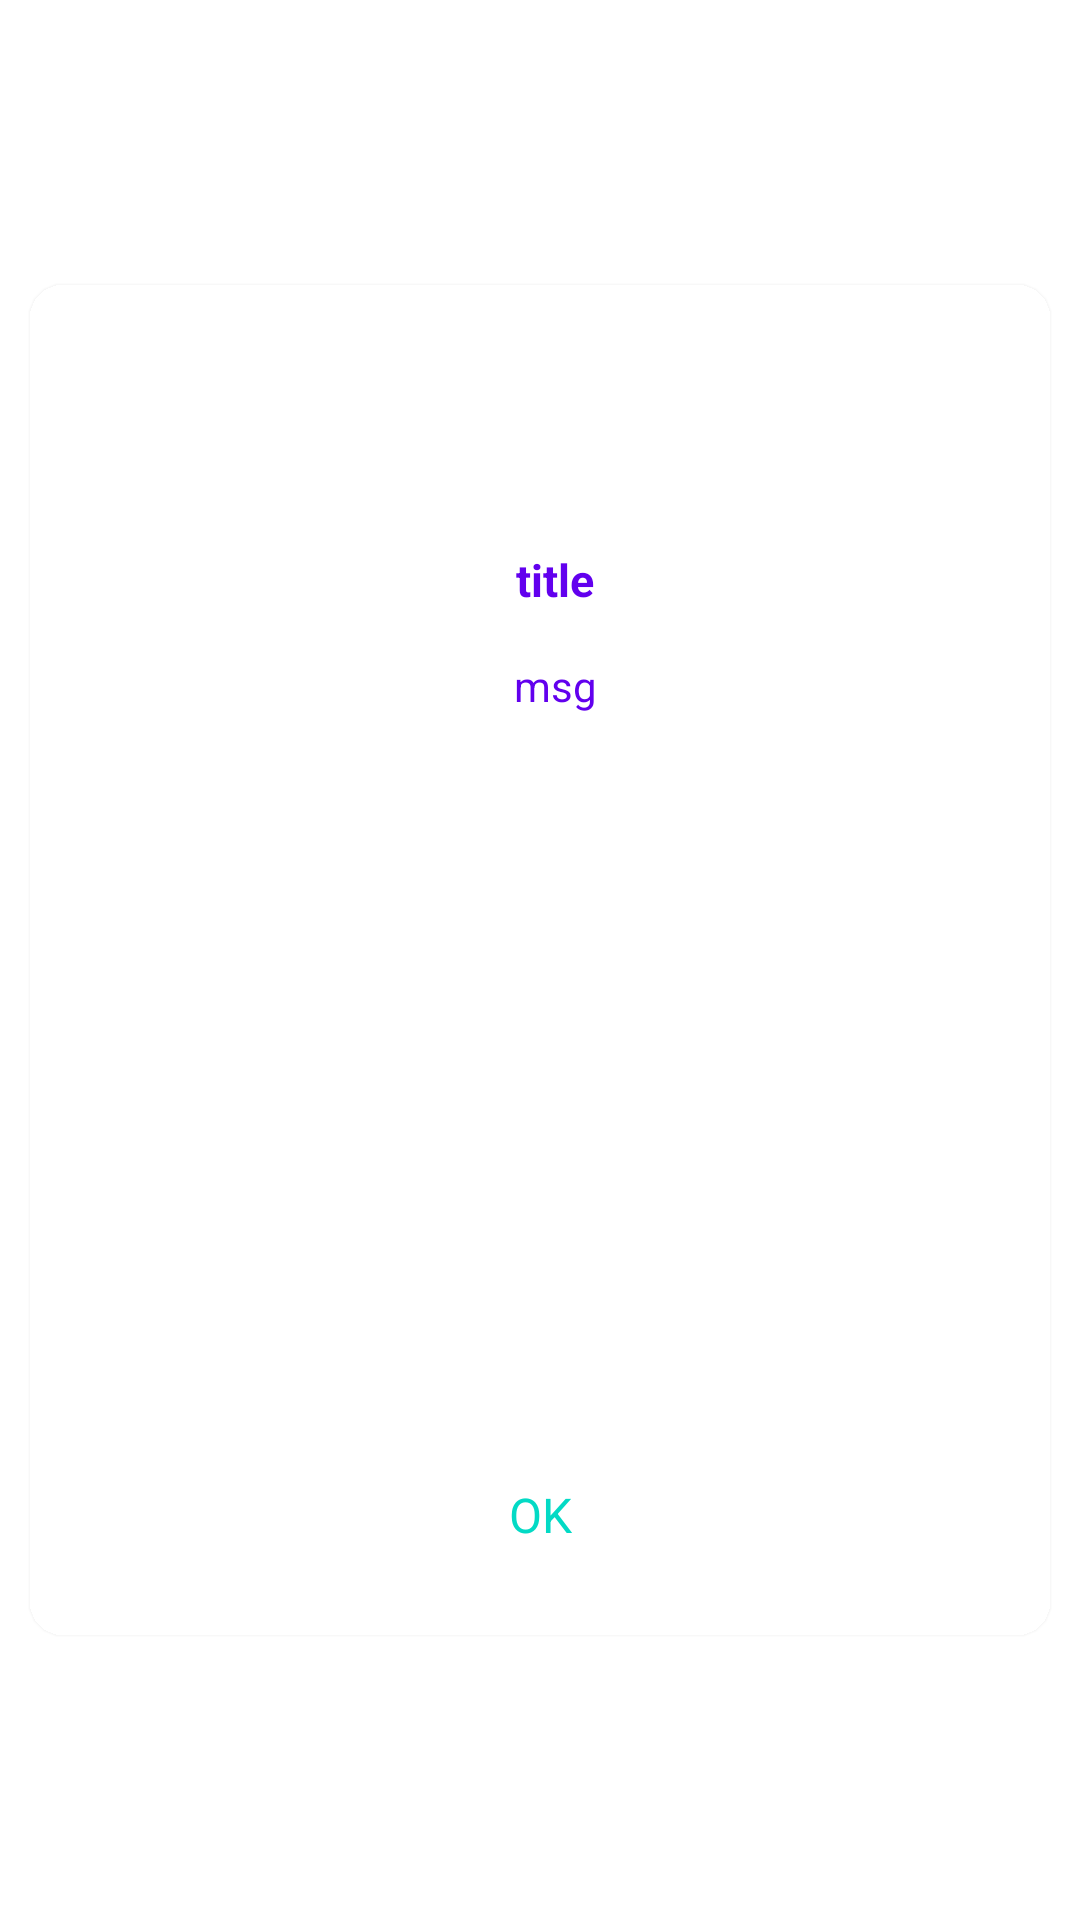

This screen was rendered from an Android layout file. Write that file and the resources it references.
<!-- AndroidManifest.xml: application theme Theme.ProductAuthentifier -->
<!-- res/layout/custom_dialogbox.xml -->
<?xml version="1.0" encoding="utf-8"?>
<androidx.constraintlayout.widget.ConstraintLayout xmlns:android="http://schemas.android.com/apk/res/android"
    xmlns:app="http://schemas.android.com/apk/res-auto"
    xmlns:tools="http://schemas.android.com/tools"
    android:layout_width="match_parent"
    android:layout_height="match_parent"
    tools:ignore="MissingDefaultResource">

    <androidx.cardview.widget.CardView
        android:layout_width="340dp"
        android:layout_height="450dp"
        android:layout_marginLeft="12dp"
        android:layout_marginRight="12dp"
        app:cardCornerRadius="11dp"
        app:layout_constraintBottom_toBottomOf="parent"
        app:layout_constraintLeft_toLeftOf="parent"
        app:layout_constraintRight_toRightOf="parent"
        app:layout_constraintTop_toTopOf="parent">

        <LinearLayout
            android:layout_width="match_parent"
            android:layout_height="match_parent"
            android:orientation="vertical">

        <LinearLayout
            android:layout_width="match_parent"
            android:layout_height="70dp"
            android:orientation="vertical">
            <ImageView
                android:id="@+id/image_dialogbox"
                android:layout_width="60dp"
                android:layout_height="60dp"
                android:layout_gravity="center"
                android:layout_marginTop="12dp"
                android:src="@drawable/mark_tick"
                tools:ignore="ContentDescription"></ImageView>
        </LinearLayout>

        <LinearLayout
            android:layout_width="match_parent"
            android:layout_height="40dp"
            android:orientation="vertical">
            <TextView
                android:id="@+id/title_dialogbox"
                android:layout_width="match_parent"
                android:layout_height="wrap_content"
                android:layout_marginLeft="22dp"
                android:layout_marginTop="18dp"
                android:layout_marginRight="12dp"
                android:gravity="center"
                android:text="title"
                android:textColor="@color/colorPrimary"
                android:textStyle="bold"
                android:textSize="15dp"
                tools:ignore="HardcodedText,RtlHardcoded,SpUsage"></TextView>
        </LinearLayout>

        <LinearLayout
            android:layout_width="match_parent"
            android:layout_height="256dp"
            android:layout_marginTop="4dp"
            android:orientation="vertical">
            <ScrollView
                android:layout_width="match_parent"
                android:layout_height="match_parent">
                <TextView
                    android:id="@+id/msg_dialogbox"
                    android:layout_width="match_parent"
                    android:layout_height="wrap_content"
                    android:layout_marginTop="10dp"
                    android:layout_marginLeft="22dp"
                    android:layout_marginRight="12dp"
                    android:layout_marginBottom="20dp"
                    android:gravity="center"
                    android:text="msg"
                    android:textColor="@color/colorPrimary"
                    android:textSize="14dp"
                    tools:ignore="HardcodedText,RtlHardcoded,SpUsage"></TextView>
            </ScrollView>
        </LinearLayout>

        <LinearLayout
            android:layout_width="match_parent"
            android:layout_height="90dp"
            android:orientation="vertical">
            <TextView
                android:id="@+id/txtClose"
                android:layout_width="150dp"
                android:layout_height="40dp"
                android:layout_gravity="center"
                android:layout_marginTop="20dp"
                android:layout_marginBottom="5dp"
                android:background="@drawable/btn_dialogbox_shape_bk"
                android:gravity="center"
                android:text="OK"
                android:textColor="@color/teal_200"
                android:textSize="16dp"
                tools:ignore="HardcodedText,RtlHardcoded,SpUsage"></TextView>
        </LinearLayout>

        </LinearLayout>

    </androidx.cardview.widget.CardView>
</androidx.constraintlayout.widget.ConstraintLayout>
<!-- resources referenced by this layout -->
<resources>
  <style name="Theme.ProductAuthentifier" parent="Theme.MaterialComponents.Light.NoActionBar">
          
          <item name="colorPrimary">@color/purple_500</item>
          <item name="colorPrimaryVariant">@color/purple_700</item>
          <item name="colorOnPrimary">@color/white</item>
          
          <item name="colorSecondary">@color/teal_200</item>
          <item name="colorSecondaryVariant">@color/teal_700</item>
          <item name="colorOnSecondary">@color/black</item>
          
          <item name="android:statusBarColor">?attr/colorPrimaryVariant</item>
          
      </style>
  <!-- not gathered from this repository: default colours our renderer supplied (Android Studio template values) -->
  <color name="purple_500">#FF6200EE</color>
  <color name="purple_700">#FF3700B3</color>
  <color name="teal_200">#FF03DAC5</color>
  <color name="teal_700">#FF018786</color>
  <color name="black">#FF000000</color>
  <color name="white">#FFFFFFFF</color>
  <color name="colorPrimary">#FF6200EE</color>
</resources>
